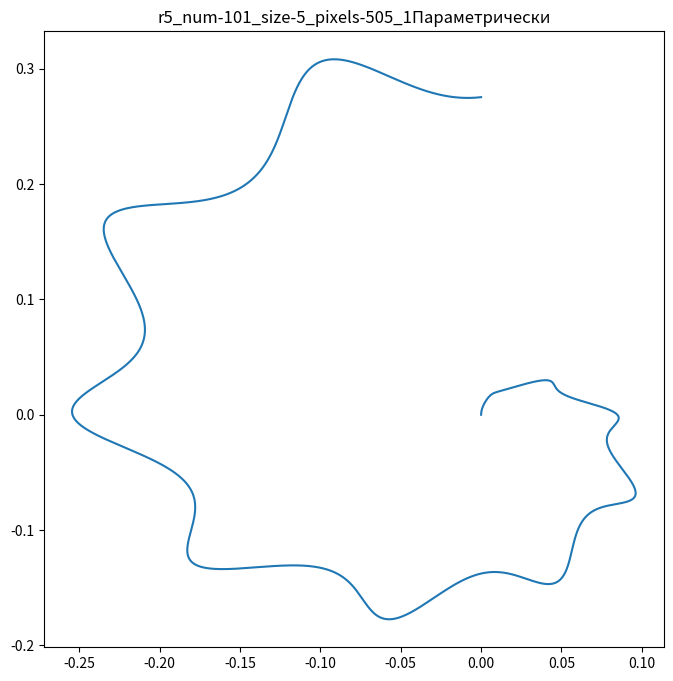
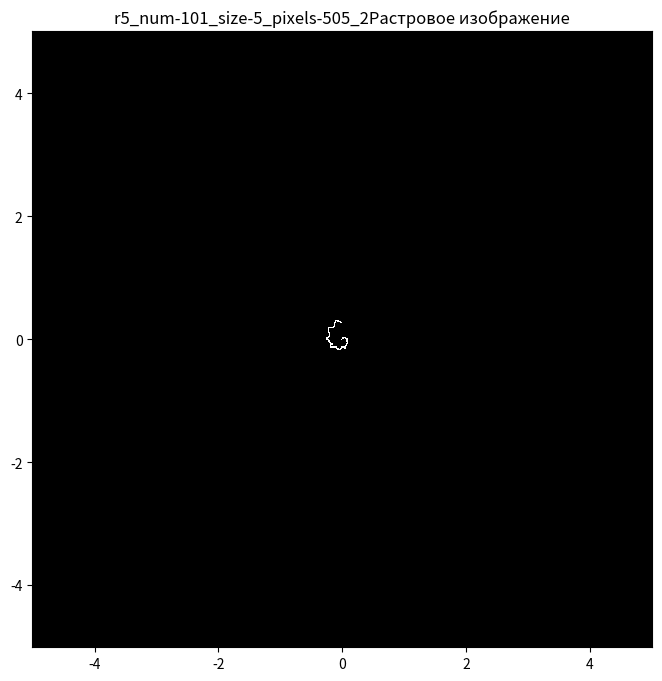
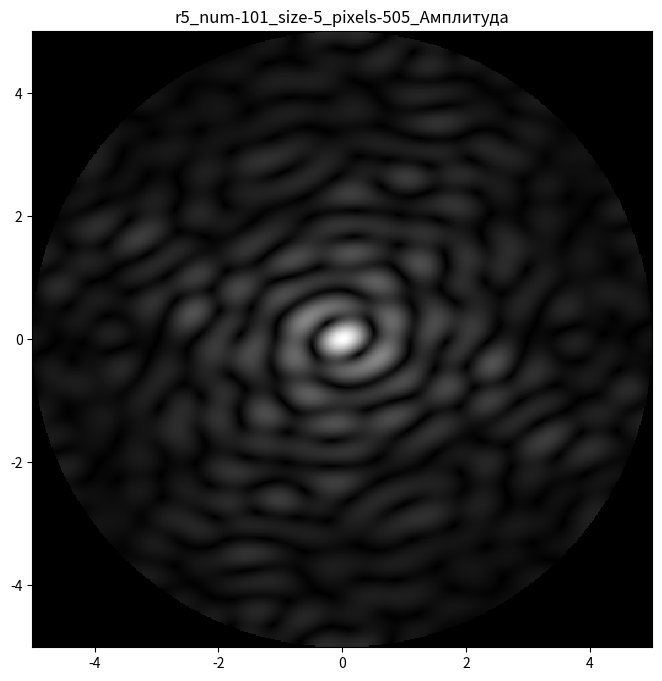
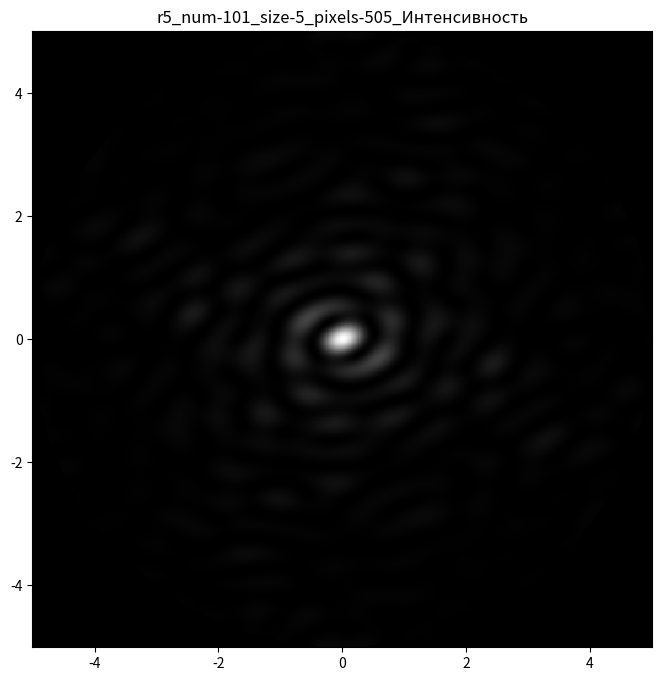
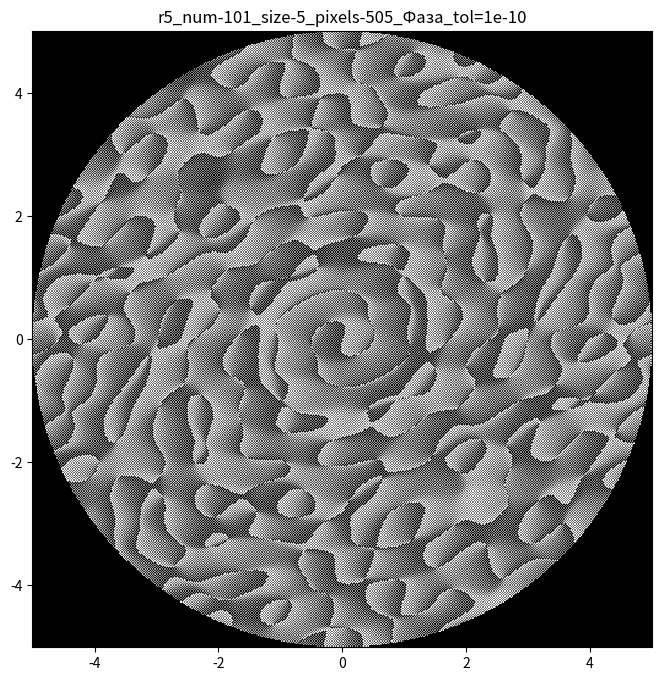

Reproduce these figures in Python, in order.
import math

import numpy as np
import matplotlib.pyplot as plt
from numpy.fft import *
import cmath
from datetime import datetime
import time
import os

"""
Тут отрисовывается из растра обратное преобразование фурье. В этом файле используются нормированные функции (|r|<=1).
"""


def r(p, a, b, n1, n2, n3, m, t):
    """
    :param p: lenth of sweeping
    :param a: option 1
    :param b: option 2
    :param n1: option 3
    :param n2: option 4
    :param n3: option 5
    :param m: option 6
    :param t: polar angle
    :return: nature curve (The Superformula)
    """
    first = np.abs(1 / a * np.cos(m / 4 * t))
    second = np.abs(1 / b * np.sin(m / 4 * t))
    return p * ((first ** n2 + second ** n3) ** (-1 / n1))


def plotParam(r, fig_name="", title="", show_plot = True):  # функция перенесна из v11_picture_of_parametric_functions с сохранением по папочкам
    """
    Plot parametric function and save to file
    :param r: function
    :param fig_name: desciption of generated data
    :param title: decription of graphics
    :return:
    """
    fig, ax = plt.subplots(figsize=(8, 8))
    t = np.linspace(0 * np.pi, 2 * np.pi, 10000)
    x = r(t) * np.sin(t)
    y = r(t) * np.cos(t)
    ax.plot(x, y)
    plt.title(fig_name + "_" + title)
    plt.savefig(fig_name+"/"+title + ".png")
    if (show_plot):
        plt.show()
    else:
        plt.close(fig)


def r0(t):  # circle
    return r(1, 1, 1, 1, 1, 1, 0, t)


def r1(t):  # rose
    return r(0.41, 1.6, 1, 1.5, 2, 7.5, 12, t);


def r2(t):  # sandglass (песочные часы)
    return r(0.40, 0.9, 10, 4.2, 17, 1.5, 4, t);


def r3(t):  # modified-square
    return r(0.74, 1, 1, 15, 15, 15, 4, t);


def r4(t):  # starfish
    return r(0.0001329, 10, 10, 2, 7, 7, 5, t);


def r5(t):  # good spiral
    # Период нужно выставлять на 6pi везде
    return r(0.0438183099 * t, 1, 1, 5, 5, 5, 10, t);


def r6(t):  # modified-triangle blunt (тупые) corners
    return r(0.588, 1, 1, 8.5, 15, 15, 3, t);


def r7(t): # modified-triangle sharp (острые) corners
    return r(1.04, 0.7, 0.7, 24, 45, 45, 3, t);


def plot_in_gray_subplot(x, y, z, fig_name="", title="", show_plot=True):

    fig, ax = plt.subplots(figsize=(8, 8))  # создаем поля для отрисовки
    # pcolormesh of interpolated uniform grid with log colormap
    z_max = np.max(z)
    z_min = np.min(z)
    plt.pcolor(x, y, z, cmap='gray', vmin=z_min, vmax=z_max,
                                       # norm=colors.LogNorm(vmin=z_min, vmax=z_max),
                                       label="Амплитуда")
    plt.title(fig_name + "_" + title)
    plt.savefig(fig_name+"/"+title + ".png") # в папочку положили
    if show_plot:
        plt.show()
    else:
        plt.close(fig)


def generate_2D_from_parametric(func, size, count):
    # define grid.
    x = np.linspace(-size, size, count)
    y = np.linspace(-size, size, count)

    z0 = np.zeros([len(x), len(y)])

    t = np.linspace(0 * np.pi, 2 * np.pi, 10000)
    xparam = func(t) * np.cos(t)
    yparam = func(t) * np.sin(t)

    for i in range(len(xparam)):
        indx = int(round(xparam[i] / (2 * size / count) + len(x) / 2))
        indy = int(round(yparam[i] / (2 * size / count) + len(y) / 2))
        z0[indx, indy] = 1
        # z0[indx - 1, indy] = 1
        # z0[indx + 1, indy] = 1
        # z0[indx, indy - 1] = 1
        # z0[indx, indy + 1] = 1
    return x, y, z0


name = [
    'circle',
    'rose',
    'sandglass',
    'modified-square',
    'starfish',
    'bad spiral-flower',
    'modified-triangle blunt corners',
    'modified-triangle sharp corners']



# Вводим данные для расчетов:
func = r5  # Отрисовываемая функция
num_func = 5  # номер функции
show_plot = False
abs_tol = 1e-10
number_pixel_on_mm = 101  # число пикселей на мм
size_image = 5  # размер картинки, которую мы генерируем



func_text = "r" + str(num_func)
summary_pixels_on_field = size_image * number_pixel_on_mm  # Разрешение входной и выходной картинки
summary_pixels_on_field = summary_pixels_on_field if summary_pixels_on_field % 2 == 1 else summary_pixels_on_field + 1  # делаем разрешение не кратным 2

print(func_text)
print("name =", name[num_func])
print("number_pixel_on_mm =", number_pixel_on_mm)
print("size_image =", size_image)
print("summary_pixels_on_field =", summary_pixels_on_field)
print("Вычисления запущены: ", datetime.strftime(datetime.now(), "%Y.%m.%d %H:%M:%S"))

decription_data = func_text + "_num-" +str(number_pixel_on_mm) + "_size-"+ str(size_image) + "_pixels-" + str(summary_pixels_on_field) #так будем называть папку и данные

if not os.path.exists(decription_data):
    os.makedirs(decription_data)  # создаем папку, которая называется, как данный набор параметров

plotParam(func, fig_name=decription_data, title="1Параметрически", show_plot=show_plot)

start_time = time.time()  # запоминаем время начала вычислений

x, y, z = generate_2D_from_parametric(func, size_image, summary_pixels_on_field)  # генерим растр
plot_in_gray_subplot(x, y, z, fig_name=decription_data, title="2Растровое изображение", show_plot=show_plot)

complex_field = ifft2(z, (summary_pixels_on_field, summary_pixels_on_field))
complex_field = ifftshift(complex_field)
ampl = np.zeros_like(complex_field, dtype=float)  # мгновенная напряженность
intensive = np.zeros_like(complex_field, dtype=float)  # квадрат амплитуды
phase = np.zeros_like(complex_field, dtype=float)  # значение фазы

time_computing = time.time()
print("БПФ посчитан за %s секунд" % (time_computing - start_time))

for i in range(len(complex_field)):
    for j in range(len(complex_field[0])):
        middle = len(complex_field) / 2
        di = abs(i - middle)
        dj = abs(j - middle)
        if di ** 2 + dj ** 2 <= middle ** 2:
            # стоит обратить внимание, что в данных фурье ещё есть значения
            # за пределами круга радиусом len(complex_field) / 2
            ampl[i, j] = cmath.polar(complex_field[i, j])[0]
            phase[i, j] = cmath.polar(complex_field[i, j])[1] + np.pi
            if math.isclose(phase[i, j], 2*np.pi, abs_tol=abs_tol):  # cast 2pi -> 0
                phase[i, j] = phase[i, j]-2*np.pi
            intensive[i, j] = ampl[i, j]**2
plot_in_gray_subplot(x, y, ampl, fig_name=decription_data, title="Амплитуда", show_plot=show_plot)
plot_in_gray_subplot(x, y, intensive, fig_name=decription_data, title="Интенсивность", show_plot=show_plot)
plot_in_gray_subplot(x, y, phase, fig_name=decription_data, title="Фаза_tol="+str(abs_tol), show_plot=show_plot)

time_complex = time.time()
print("Преобразования над комплексными числами посчитаны за %s секунд" % (time_complex-time_computing))

# Пишем info в файл
info = open(decription_data + "/" + "info.txt", 'w')
info.write(func_text + "\n")
info.write("name = " + str(name[num_func]) + "\n")
info.write("number_pixel_on_mm = " + str(number_pixel_on_mm) + "\n")
info.write("size_image = " + str(size_image) + "\n")
info.write("summary_pixels_on_field = " + str(summary_pixels_on_field) + "\n")
info.write("Вычисления запущены: " + str(datetime.strftime(datetime.now(), "%Y.%m.%d %H:%M:%S")) + "\n")
info.write("БПФ посчитан за %s секунд " % (time_computing - start_time)+ "\n")
info.write("Преобразования над комплексными числами посчитаны за %s секунд" % (time_complex-time_computing))
info.close()

plt.show()
